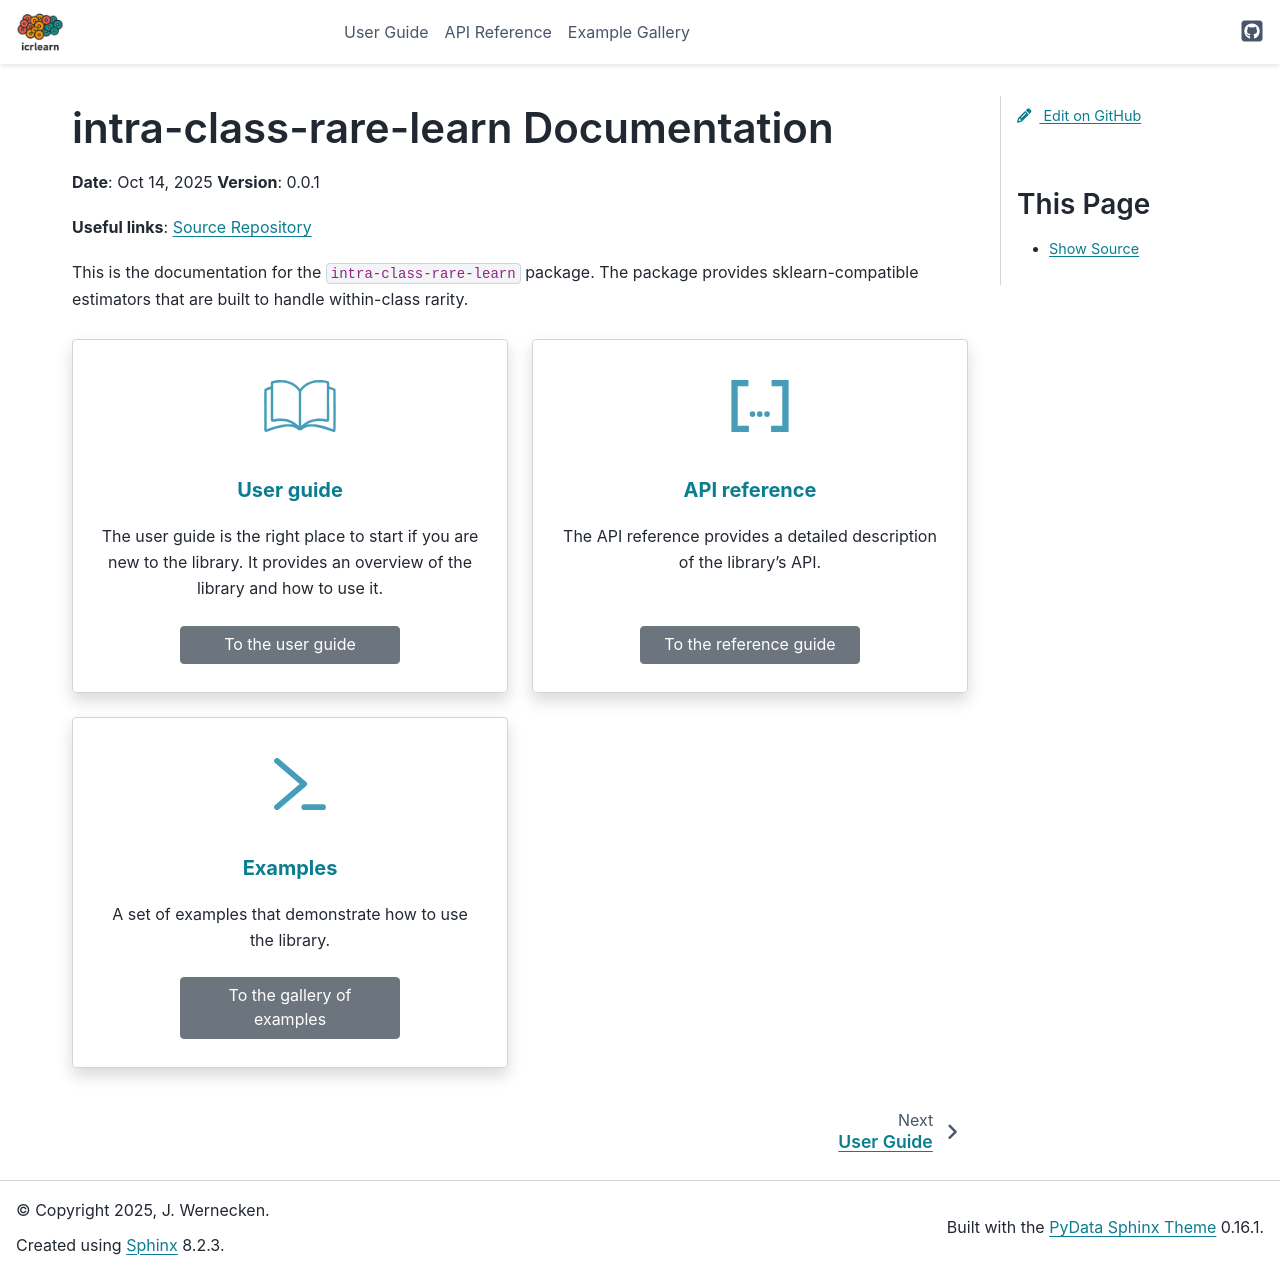

repository: jannewer/intra-class-rare-learn · page: index.html · generator: sphinx

#############################################
intra-class-rare-learn Documentation
#############################################

**Date**: |today| **Version**: |version|

**Useful links**:
`Source Repository <https://github.com/jannewer/intra-class-rare-learn>`__

This is the documentation for the `intra-class-rare-learn` package. The package
provides sklearn-compatible estimators that are built to handle within-class rarity.


.. grid:: 1 2 2 2
    :gutter: 4
    :padding: 2 2 0 0
    :class-container: sd-text-center

    .. grid-item-card::  User guide
        :img-top: _static/img/index_user_guide.svg
        :class-card: intro-card
        :shadow: md

        The user guide is the right place to start if you are new to the library.
        It provides an overview of the library and how to use it.

        +++

        .. button-ref:: user_guide
            :ref-type: ref
            :click-parent:
            :color: secondary
            :expand:

            To the user guide

    .. grid-item-card::  API reference
        :img-top: _static/img/index_api.svg
        :class-card: intro-card
        :shadow: md

        The API reference provides a detailed description of the library's API.

        +++

        .. button-ref:: api
            :ref-type: ref
            :click-parent:
            :color: secondary
            :expand:

            To the reference guide

    .. grid-item-card::  Examples
        :img-top: _static/img/index_examples.svg
        :class-card: intro-card
        :shadow: md

        A set of examples that demonstrate how to use the library.

        +++

        .. button-ref:: general_examples
            :ref-type: ref
            :click-parent:
            :color: secondary
            :expand:

            To the gallery of examples


.. toctree::
    :maxdepth: 3
    :hidden:
    :titlesonly:

    user_guide
    api
    auto_examples/index
